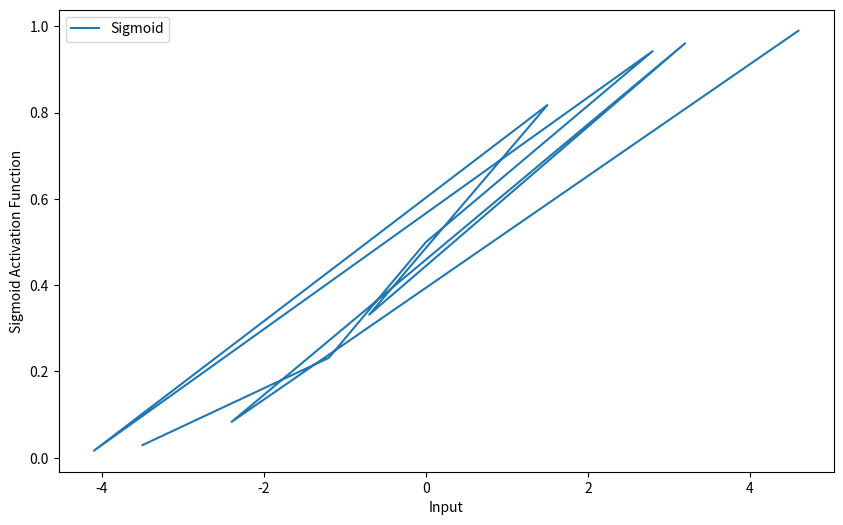
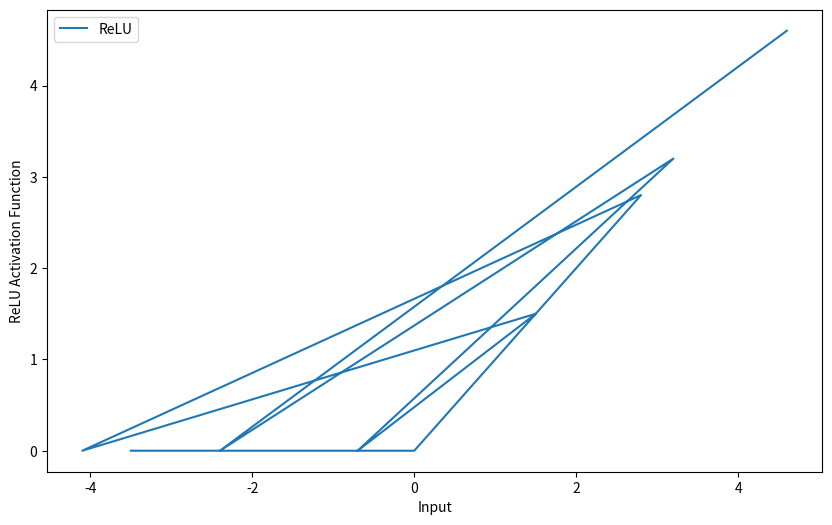
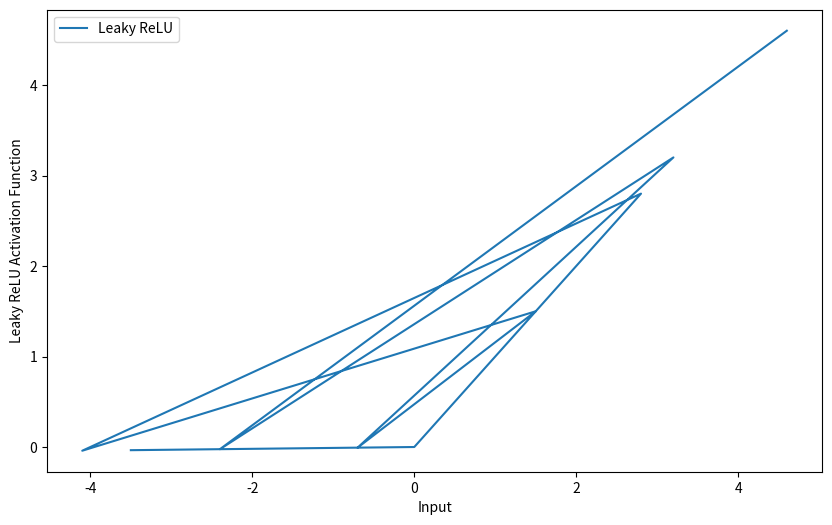

The matplotlib source for these figures, in order:
import numpy as np
import matplotlib.pyplot as plt 

# Sigmoid function
def sigmoid_func(x):
    val = 1 / (1 + np.exp(-x))
    return val 

# ReLU Function
def relu_func(x):
    val = np.maximum(0, x)
    return val 

# Leaky-ReLU Function
def leaky_relu(x):
    val = np.maximum(0.01 * x, x)
    return val 

# Tanh Function
def tanh_func(x):
    val = (np.exp(x) - np.exp(-x)) / (np.exp(x) + np.exp(-x))
    return val 

# Plot Activation Function
def plot(x, y, label):
    plt.figure(figsize=(10, 6))
    plt.plot(x, y, label=label)
    plt.xlabel("Input")
    plt.ylabel(f"{label} Activation Function")
    plt.legend()
    plt.show()

input_values = [-3.5, -1.2, 0, 2.8, -4.1, 1.5, -0.7, 3.2, -2.4, 4.6]
input_np = np.array(input_values)

if __name__ == "__main__":
    # Plot sigmoid function
    sigmoid_values = np.array([sigmoid_func(x) for x in input_values])
    plot(input_np, sigmoid_values, label="Sigmoid")

    # Plot relu function
    relu_values = np.array([relu_func(x) for x in input_values])
    plot(input_np, relu_values, label="ReLU")

    # Plot leaky-relu function
    leaky_relu_values = np.array([leaky_relu(x) for x in input_values])
    plot(input_np, leaky_relu_values, label="Leaky ReLU")

    # Plot tanh function
    tanh_values = np.array([tanh_func(x) for x in input_values])
    plot(input_np, tanh_values, label="Tanh")

    plt.close()
    
    print(f"ReLU Values: {[relu_func(x) for x in input_values]}")
    print(f"Leaky ReLU Values: {[leaky_relu(x) for x in input_values]}")
    print(f"Tanh Values: {[tanh_func(x) for x in input_values]}")
    # Bug of wrong function name
